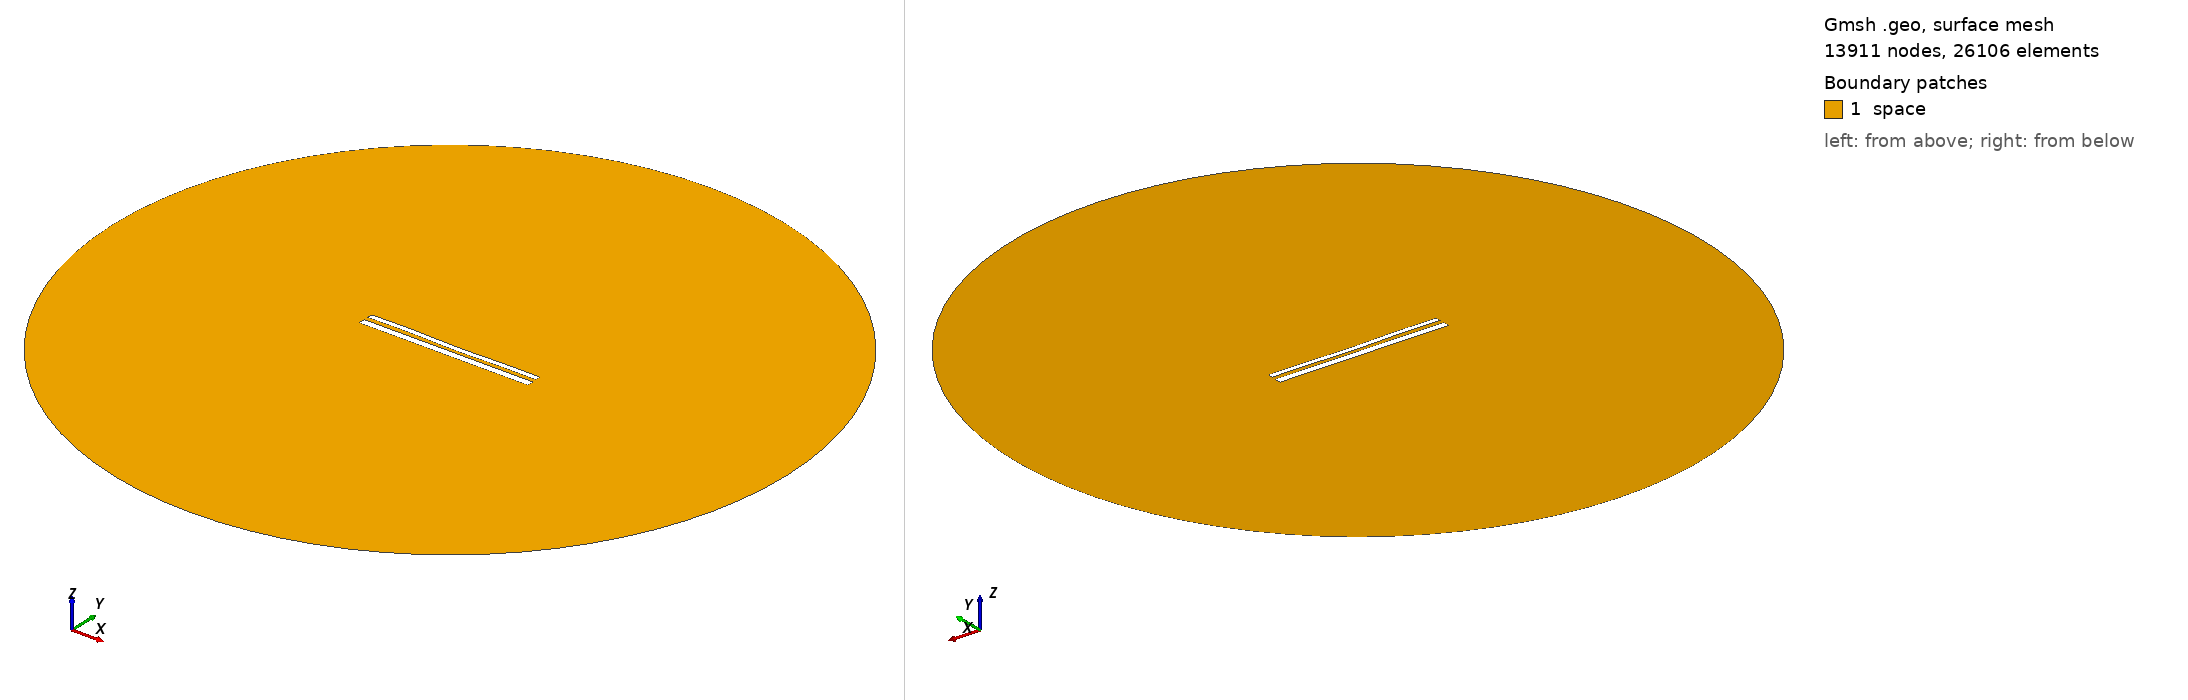

Gmsh geometry script, surface-meshed: 13911 nodes, 26106 surface elements. Boundary patches (legend numbers): 1 space. Left view from above one corner, right view from below the opposite corner. Legend entries are the model's physical surfaces. The drawing asked Gmsh for element sizes between 1% and 20% of the model's largest extent; the script's own settings can give other sizes.

=== 11895.geo (drawn) ===
//---------------------------------------
// Geometry kernel
//---------------------------------------

SetFactory("OpenCASCADE");



//---------------------------------------
// Parameters of the geometry
//---------------------------------------

// Overetch of the upper plate
overetch = 0.375;

// Distance between the plates
distance = 2.5;

// Discretization over the x axis (for the deformation)
nx = 50; 

// Length of the plate
L = 100 - overetch; 

// Number of modes
n = 4; 

// 1st mode coefficient
coeff(1) = -0.15;
beta(1) = 0.596864 * 3.1415926535 / L;

// 2nd mode coefficient
coeff(2) = -0.15;
beta(2) = 1.49418 * 3.1415926535 / L;

// 3rd mode coefficient
coeff(3) = 0.07499999999999998;
beta(3) = 2.50025 * 3.1415926535 / L;

// 4th mode coefficient
coeff(4) = 0.15;
beta(4) = 3.49999 * 3.1415926535 / L;



//---------------------------------------
// Upper plate (deformed rectangle)
//---------------------------------------

// Coordiantes of the upper plate
xmin = -50;
xmax = 50 - overetch;

// Height of the upper plate
yheight = 4 - 2 * overetch;

// Indexes of the points
UpperID[] = {};
LowerID[] = {};
LeftID[] = {};
RightID[] = {};

// Point index
p = 1;

// Horizontal edges
For i In {1:nx}
    x = xmin + (i-1)*(xmax - xmin)/(nx-1);

    y_bottom = distance / 2 + overetch;
    For j In {1:n}
        C = (Cosh(beta(j)*L) + Cos(beta(j)*L)) / (Sinh(beta(j)*L) + Sin(beta(j)*L));
        y_bottom  = y_bottom + coeff(j) * (Cosh(beta(j)*(x+50)) - Cos(beta(j)*(x+50)) - C * (Sinh(beta(j)*(x+50)) - Sin(beta(j)*(x+50))));
    EndFor

    y_top = y_bottom + yheight;

    Point(p) = {x, y_top, 0, 1.0};
    UpperID[i] = p;
    p = p + 1;

    Point(p) = {x, y_bottom, 0, 1.0};
    LowerID[i] = p;
    p = p + 1;
EndFor

// Create point lists
UpperPts[] = {}; LowerPts[] = {};
For i In {1:nx}
  UpperPts[] += {UpperID[i]};
  LowerPts[] += {LowerID[i]};
EndFor

// Build splines
Spline(1) = {UpperPts[]};
Spline(2) = {LowerPts[]};
Line(3) = {LowerPts[nx-1], UpperPts[nx-1]};
Line(4) = {LowerPts[0], UpperPts[0]};

// Build the plane surface
Curve Loop(1) = {2, 3, -1, -4};
Plane Surface(1) = {1};



//---------------------------------------
// Lower plate (rectangle)
//---------------------------------------

// Vertices
Point(1001) = {-50, -1, 0, 1.0};
Point(1002) = { 50, -1, 0, 1.0};
Point(1003) = { 50,  -5, 0, 1.0};
Point(1004) = {-50,  -5, 0, 1.0};

// Edges
Line(5) = {1001, 1002};
Line(6) = {1002, 1003};
Line(7) = {1003, 1004};
Line(8) = {1004, 1001};

// Plane surface
Line Loop(2) = {5, 6, 7, 8};
Plane Surface(2) = {2}; 



//---------------------------------------
// Outer (fictious) boundary
//---------------------------------------

// Points
Point(1005) = {0, 0, 0};       // Center
Point(1006) = {200, 0, 0};     // Start point
Point(1007) = {0, 200, 0};     // 90 degrees
Point(1008) = {-200, 0, 0};    // 180 degrees
Point(1009) = {0, -200, 0};    // 270 degrees

// Circle arcs (each needs start, center, end)
Circle(9) = {1006, 1005, 1007};
Circle(10) = {1007, 1005, 1008};
Circle(11) = {1008, 1005, 1009};
Circle(12) = {1009, 1005, 1006};

// Plane surface for the entire domain
Curve Loop(3) = {9, 10, 11, 12};
Surface(3) = {3};

// Subtract the plates from the whole domain to obtain the actual domain where we want to solve the equations
BooleanDifference{ Surface{3}; Delete; }{ Surface{1}; Surface{2}; Delete; }




//---------------------------------------
// Transfinite Lines/Curves
//---------------------------------------

// Set the number of points on the boundaries
r = 7;

// Plates
Transfinite Curve {1, 2} = 50*r Using Progression 1;
Transfinite Curve {3, 4} = 2*r Using Progression 1;
Transfinite Line {5, 7} = 50*r Using Progression 1;
Transfinite Line {6, 8} = 2*r Using Progression 1;

// Outer boundary
Transfinite Line {9, 10, 11, 12} = 20 Using Progression 1;



//---------------------------------------
// Physical groups
//---------------------------------------                

// Physical curves (boundaries)
Physical Line("force_segment", 10) = {2};
Physical Line("upper_plate", 11) = {1, 3, 4};
Physical Line("lower_plate", 12) = {5, 6, 7, 8};
Physical Line("boundary", 20) = {9, 10, 11, 12};

// Physical Surfaces
Physical Surface("space", 30) = {3};



//---------------------------------------
// 6. Generate the Mesh
//---------------------------------------

// 2D mesh generation
Mesh 2;
